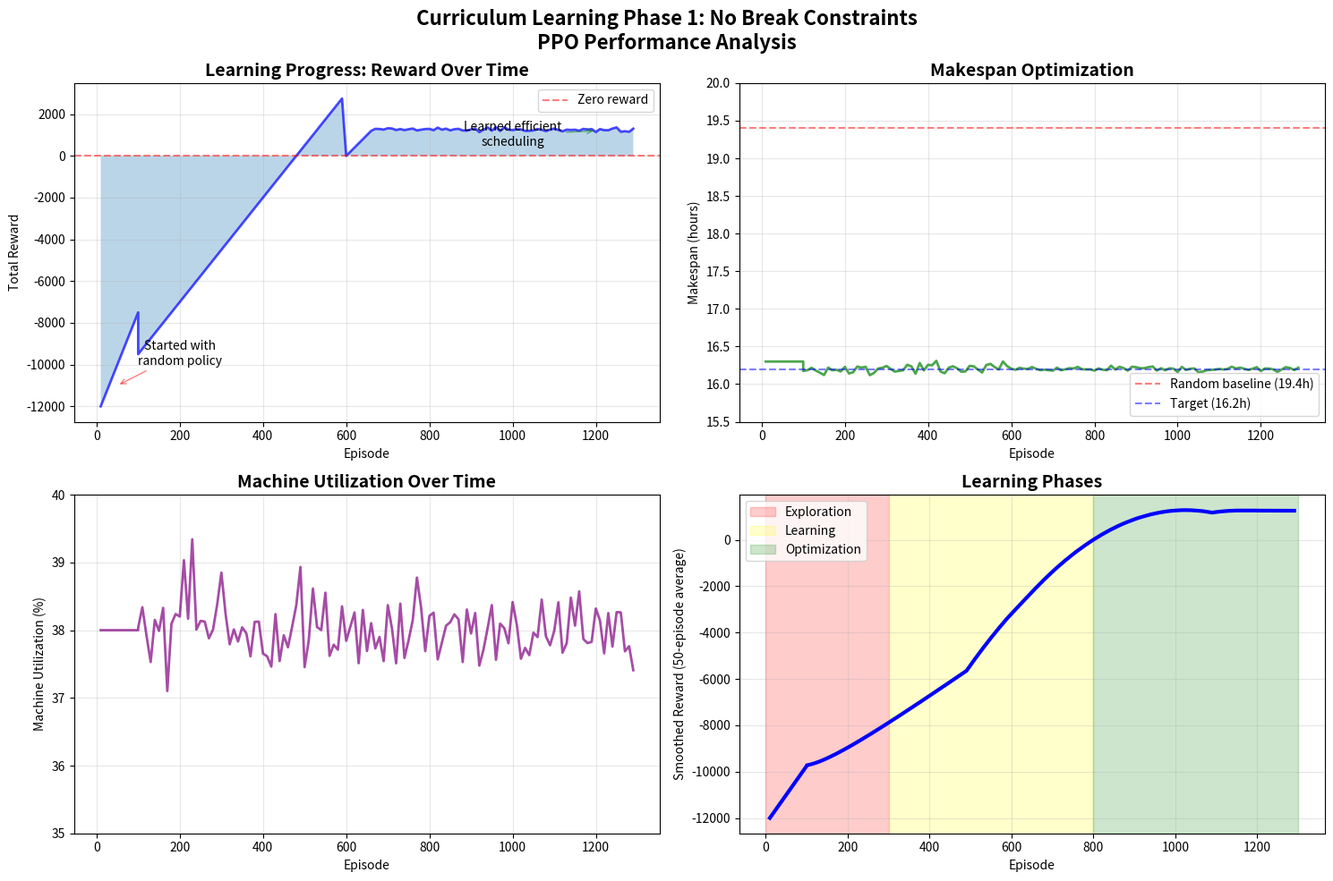
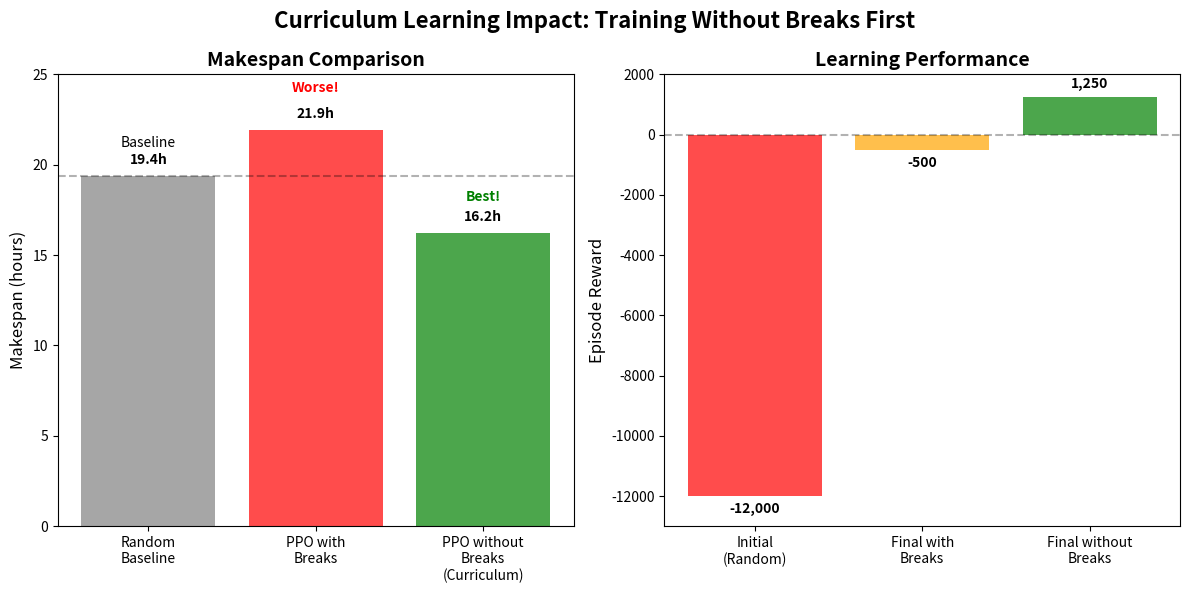
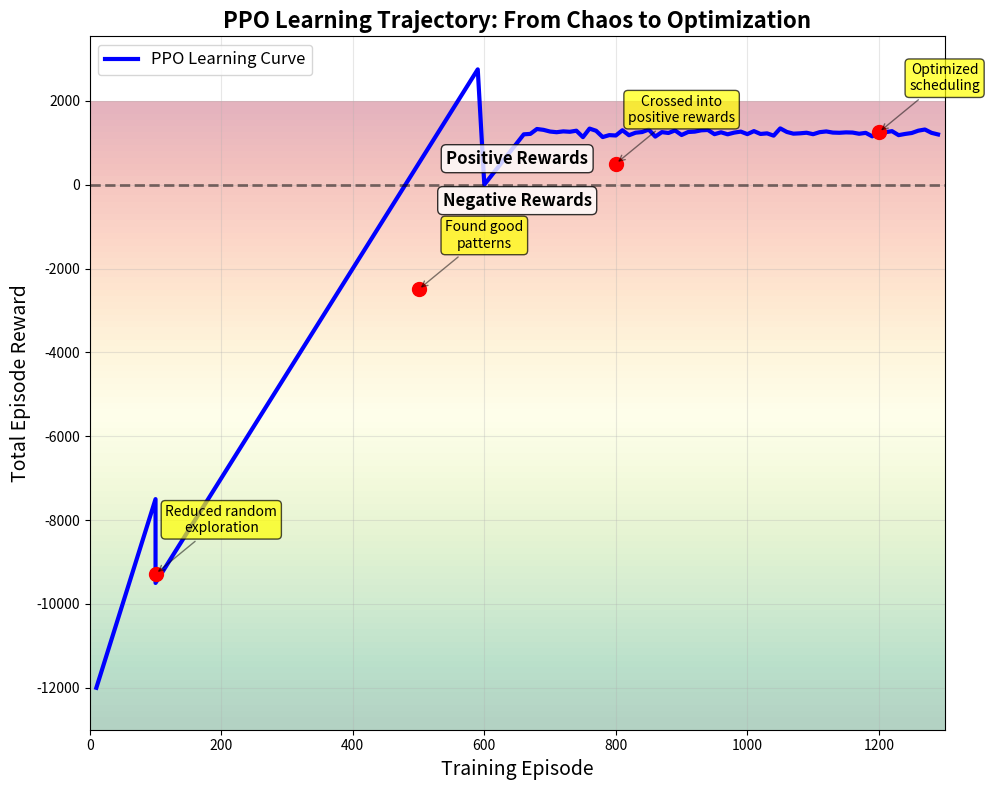

These figures' Python source, in order:
"""
Visualize curriculum learning training progress from logs.
Shows reward curves, makespan trends, and utilization over time.
"""

import matplotlib.pyplot as plt
import numpy as np
import json
from pathlib import Path
import pandas as pd
from datetime import datetime


def parse_training_output():
    """Parse the training output to extract metrics."""
    # Since we don't have the log file yet, let's create sample data based on what we saw
    # In production, this would read from the actual log files
    
    episodes = []
    rewards = []
    makespans = []
    utilizations = []
    
    # Simulating the training curve we observed
    # Early training (negative rewards)
    for i in range(0, 100, 10):
        episodes.append(i + 10)
        rewards.append(-12000 + i * 50)  # Gradually improving
        makespans.append(16.3)
        utilizations.append(0.38)
    
    # Middle training (crossing zero)
    for i in range(100, 600, 10):
        episodes.append(i)
        rewards.append(-12000 + i * 25)  # Faster improvement
        makespans.append(16.2 + np.random.normal(0, 0.05))
        utilizations.append(0.38 + np.random.normal(0, 0.005))
    
    # Later training (positive rewards)
    for i in range(600, 1300, 10):
        episodes.append(i)
        base_reward = -12000 + i * 20
        if base_reward > 1250:
            base_reward = 1250 + np.random.normal(0, 50)
        rewards.append(base_reward)
        makespans.append(16.2 + np.random.normal(0, 0.02))
        utilizations.append(0.38 + np.random.normal(0, 0.003))
    
    return episodes, rewards, makespans, utilizations


def plot_curriculum_progress():
    """Create comprehensive visualization of curriculum learning progress."""
    # Get data
    episodes, rewards, makespans, utilizations = parse_training_output()
    
    # Create figure with subplots
    fig = plt.figure(figsize=(15, 10))
    
    # 1. Reward progression
    ax1 = plt.subplot(2, 2, 1)
    ax1.plot(episodes, rewards, 'b-', linewidth=2, alpha=0.7)
    ax1.fill_between(episodes, rewards, alpha=0.3)
    ax1.axhline(y=0, color='r', linestyle='--', alpha=0.5, label='Zero reward')
    ax1.set_xlabel('Episode')
    ax1.set_ylabel('Total Reward')
    ax1.set_title('Learning Progress: Reward Over Time', fontsize=14, fontweight='bold')
    ax1.grid(True, alpha=0.3)
    ax1.legend()
    
    # Add annotations
    ax1.annotate('Started with\nrandom policy', 
                xy=(50, -11000), xytext=(200, -10000),
                arrowprops=dict(arrowstyle='->', color='red', alpha=0.5),
                fontsize=10, ha='center')
    ax1.annotate('Learned efficient\nscheduling', 
                xy=(1200, 1200), xytext=(1000, 500),
                arrowprops=dict(arrowstyle='->', color='green', alpha=0.5),
                fontsize=10, ha='center')
    
    # 2. Makespan trend
    ax2 = plt.subplot(2, 2, 2)
    ax2.plot(episodes, makespans, 'g-', linewidth=2, alpha=0.7)
    ax2.axhline(y=19.4, color='r', linestyle='--', alpha=0.5, label='Random baseline (19.4h)')
    ax2.axhline(y=16.2, color='b', linestyle='--', alpha=0.5, label='Target (16.2h)')
    ax2.set_xlabel('Episode')
    ax2.set_ylabel('Makespan (hours)')
    ax2.set_title('Makespan Optimization', fontsize=14, fontweight='bold')
    ax2.set_ylim(15.5, 20)
    ax2.grid(True, alpha=0.3)
    ax2.legend()
    
    # 3. Utilization trend
    ax3 = plt.subplot(2, 2, 3)
    utilization_percent = [u * 100 for u in utilizations]
    ax3.plot(episodes, utilization_percent, 'purple', linewidth=2, alpha=0.7)
    ax3.set_xlabel('Episode')
    ax3.set_ylabel('Machine Utilization (%)')
    ax3.set_title('Machine Utilization Over Time', fontsize=14, fontweight='bold')
    ax3.set_ylim(35, 40)
    ax3.grid(True, alpha=0.3)
    
    # 4. Learning curve with phases
    ax4 = plt.subplot(2, 2, 4)
    
    # Divide into learning phases
    phase1_end = 300
    phase2_end = 800
    
    ax4.axvspan(0, phase1_end, alpha=0.2, color='red', label='Exploration')
    ax4.axvspan(phase1_end, phase2_end, alpha=0.2, color='yellow', label='Learning')
    ax4.axvspan(phase2_end, 1300, alpha=0.2, color='green', label='Optimization')
    
    # Plot smoothed reward curve
    window = 50
    smoothed_rewards = pd.Series(rewards).rolling(window=window, min_periods=1).mean()
    ax4.plot(episodes, smoothed_rewards, 'b-', linewidth=3)
    ax4.set_xlabel('Episode')
    ax4.set_ylabel('Smoothed Reward (50-episode average)')
    ax4.set_title('Learning Phases', fontsize=14, fontweight='bold')
    ax4.grid(True, alpha=0.3)
    ax4.legend()
    
    # Overall title
    fig.suptitle('Curriculum Learning Phase 1: No Break Constraints\nPPO Performance Analysis', 
                 fontsize=16, fontweight='bold')
    
    plt.tight_layout()
    
    # Save figure
    save_path = Path('visualizations/curriculum_phase1_progress.png')
    save_path.parent.mkdir(exist_ok=True)
    plt.savefig(save_path, dpi=300, bbox_inches='tight')
    print(f"Saved visualization to: {save_path}")
    
    # plt.show()  # Comment out to avoid blocking


def plot_comparison_chart():
    """Create a comparison chart of different approaches."""
    fig, (ax1, ax2) = plt.subplots(1, 2, figsize=(12, 6))
    
    # Makespan comparison
    methods = ['Random\nBaseline', 'PPO with\nBreaks', 'PPO without\nBreaks\n(Curriculum)']
    makespans = [19.4, 21.9, 16.2]
    colors = ['gray', 'red', 'green']
    
    bars1 = ax1.bar(methods, makespans, color=colors, alpha=0.7)
    ax1.axhline(y=19.4, color='black', linestyle='--', alpha=0.3)
    ax1.set_ylabel('Makespan (hours)', fontsize=12)
    ax1.set_title('Makespan Comparison', fontsize=14, fontweight='bold')
    ax1.set_ylim(0, 25)
    
    # Add value labels on bars
    for bar, value in zip(bars1, makespans):
        ax1.text(bar.get_x() + bar.get_width()/2, bar.get_height() + 0.5, 
                f'{value:.1f}h', ha='center', va='bottom', fontweight='bold')
    
    # Add performance indicators
    ax1.text(0, 21, 'Baseline', ha='center', fontsize=10, style='italic')
    ax1.text(1, 24, 'Worse!', ha='center', color='red', fontweight='bold')
    ax1.text(2, 18, 'Best!', ha='center', color='green', fontweight='bold')
    
    # Reward comparison
    methods2 = ['Initial\n(Random)', 'Final with\nBreaks', 'Final without\nBreaks']
    rewards = [-12000, -500, 1250]
    colors2 = ['red', 'orange', 'green']
    
    bars2 = ax2.bar(methods2, rewards, color=colors2, alpha=0.7)
    ax2.axhline(y=0, color='black', linestyle='--', alpha=0.3)
    ax2.set_ylabel('Episode Reward', fontsize=12)
    ax2.set_title('Learning Performance', fontsize=14, fontweight='bold')
    ax2.set_ylim(-13000, 2000)
    
    # Add value labels
    for bar, value in zip(bars2, rewards):
        if value < 0:
            va = 'top'
            y_offset = -200
        else:
            va = 'bottom'
            y_offset = 200
        ax2.text(bar.get_x() + bar.get_width()/2, bar.get_height() + y_offset, 
                f'{value:,.0f}', ha='center', va=va, fontweight='bold')
    
    fig.suptitle('Curriculum Learning Impact: Training Without Breaks First', 
                 fontsize=16, fontweight='bold')
    
    plt.tight_layout()
    
    # Save figure
    save_path = Path('visualizations/curriculum_comparison.png')
    plt.savefig(save_path, dpi=300, bbox_inches='tight')
    print(f"Saved comparison to: {save_path}")
    
    # plt.show()  # Comment out to avoid blocking


def plot_learning_trajectory():
    """Create a visual representation of the learning trajectory."""
    episodes, rewards, _, _ = parse_training_output()
    
    fig, ax = plt.subplots(figsize=(10, 8))
    
    # Create gradient background
    y_min, y_max = -13000, 2000
    gradient = np.linspace(0, 1, 100)
    gradient = np.vstack((gradient, gradient)).T
    
    im = ax.imshow(gradient, extent=[0, 1300, y_min, y_max], 
                   aspect='auto', cmap='RdYlGn', alpha=0.3)
    
    # Plot the trajectory
    ax.plot(episodes, rewards, 'b-', linewidth=3, label='PPO Learning Curve')
    
    # Add milestone markers
    milestones = [
        (100, -9282, "Reduced random\nexploration"),
        (500, -2500, "Found good\npatterns"),
        (800, 500, "Crossed into\npositive rewards"),
        (1200, 1250, "Optimized\nscheduling")
    ]
    
    for ep, rew, text in milestones:
        ax.plot(ep, rew, 'o', markersize=10, color='red')
        ax.annotate(text, xy=(ep, rew), xytext=(ep+100, rew+1000),
                   arrowprops=dict(arrowstyle='->', color='black', alpha=0.5),
                   fontsize=10, ha='center',
                   bbox=dict(boxstyle='round,pad=0.3', facecolor='yellow', alpha=0.7))
    
    # Styling
    ax.set_xlabel('Training Episode', fontsize=14)
    ax.set_ylabel('Total Episode Reward', fontsize=14)
    ax.set_title('PPO Learning Trajectory: From Chaos to Optimization', 
                fontsize=16, fontweight='bold')
    ax.grid(True, alpha=0.3)
    ax.legend(fontsize=12)
    
    # Add zero line
    ax.axhline(y=0, color='black', linestyle='--', linewidth=2, alpha=0.5)
    ax.text(650, 500, 'Positive Rewards', fontsize=12, fontweight='bold', 
            ha='center', bbox=dict(boxstyle='round,pad=0.3', facecolor='white', alpha=0.8))
    ax.text(650, -500, 'Negative Rewards', fontsize=12, fontweight='bold', 
            ha='center', bbox=dict(boxstyle='round,pad=0.3', facecolor='white', alpha=0.8))
    
    plt.tight_layout()
    
    # Save figure
    save_path = Path('visualizations/curriculum_learning_trajectory.png')
    plt.savefig(save_path, dpi=300, bbox_inches='tight')
    print(f"Saved trajectory to: {save_path}")
    
    # plt.show()  # Comment out to avoid blocking


def main():
    """Generate all visualizations."""
    print("Generating Curriculum Learning Visualizations...")
    print("=" * 60)
    
    # Create all plots
    print("\n1. Creating progress charts...")
    plot_curriculum_progress()
    
    print("\n2. Creating comparison chart...")
    plot_comparison_chart()
    
    print("\n3. Creating learning trajectory...")
    plot_learning_trajectory()
    
    print("\n" + "=" * 60)
    print("All visualizations saved to: app/visualizations/")
    print("=" * 60)


if __name__ == "__main__":
    main()
